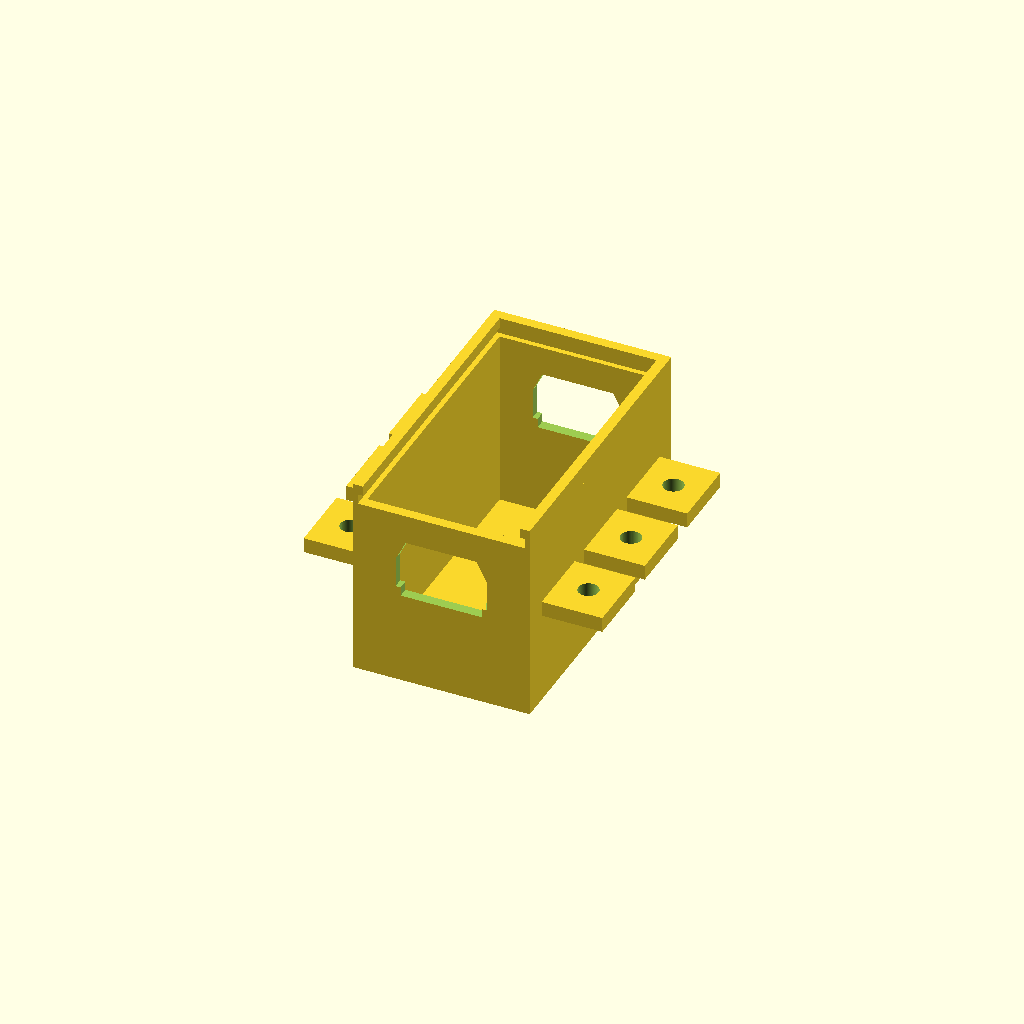
Cell 1: rendered with the file's own defaults.
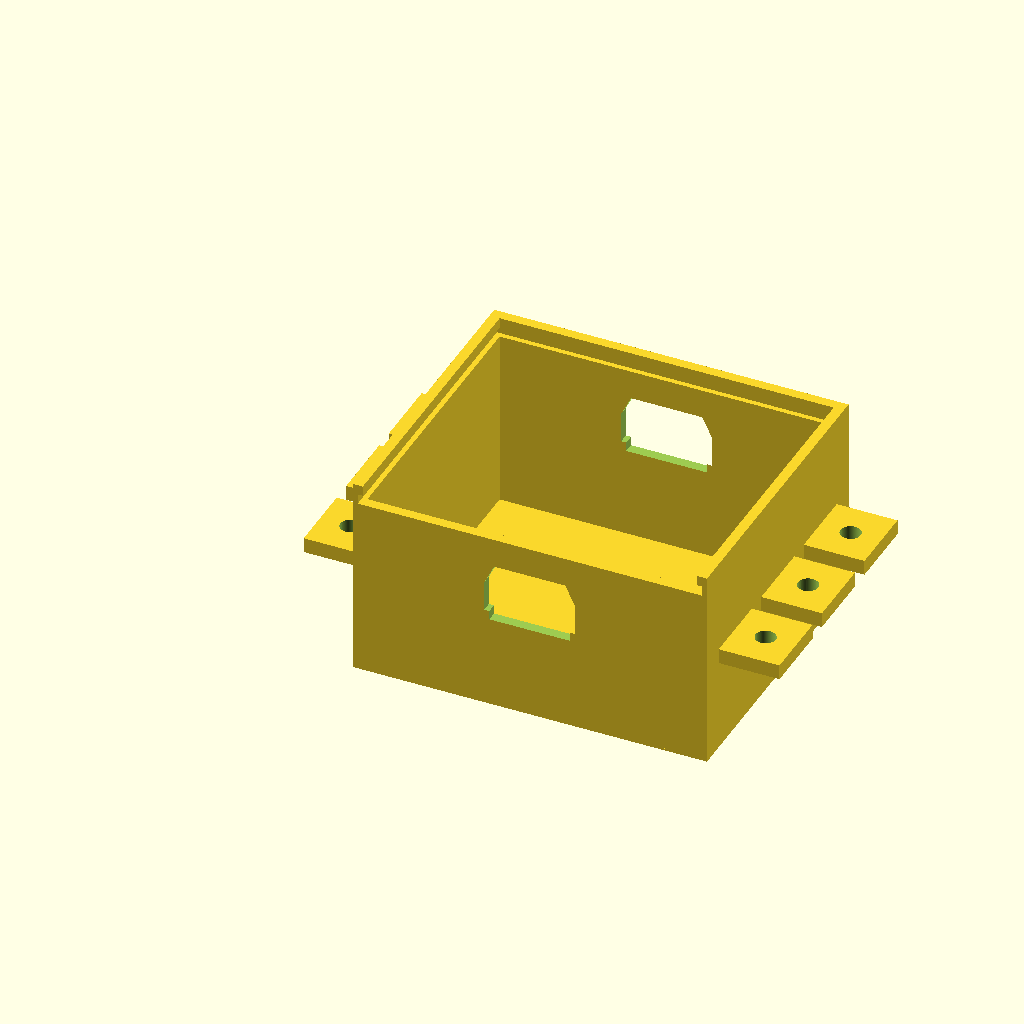
Cell 2: largura_caixa = 70 (everything else at default).
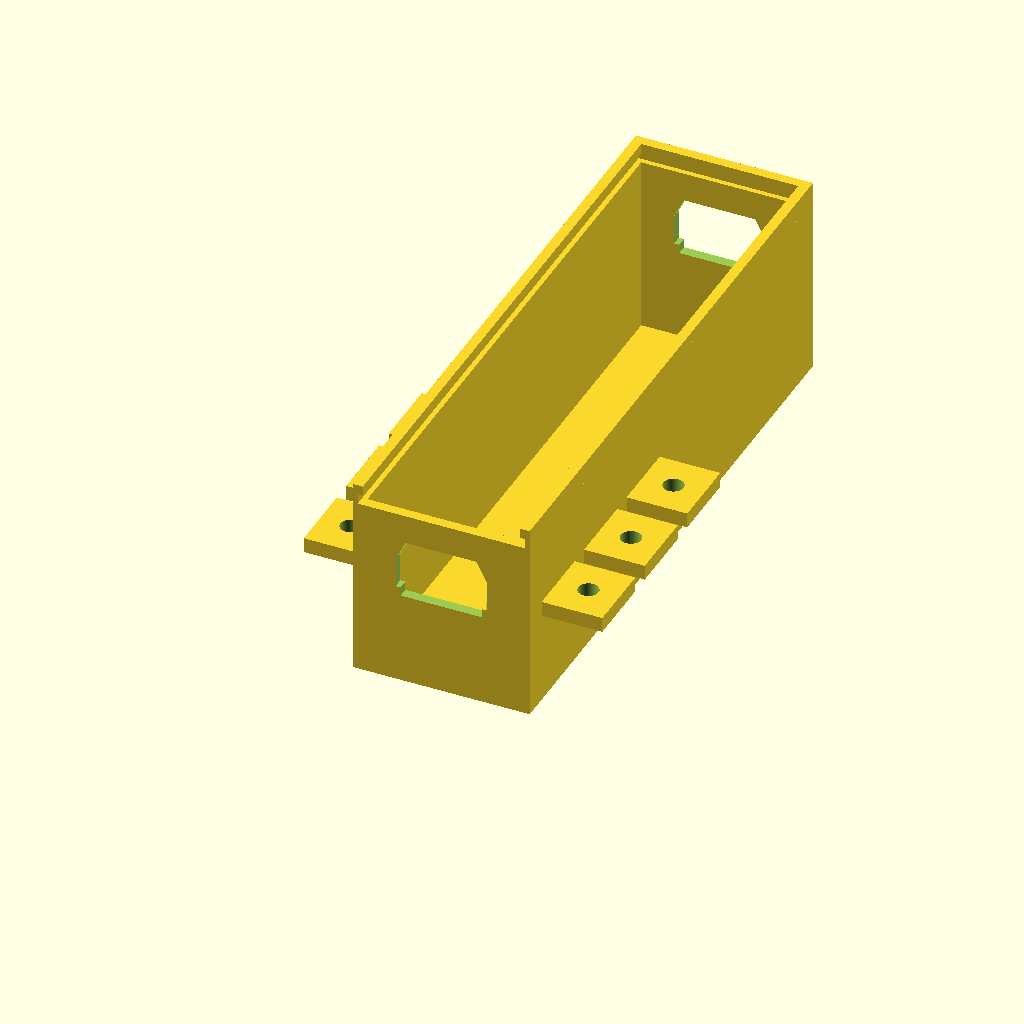
Cell 3: the same model with comprimento_caixa = 120.
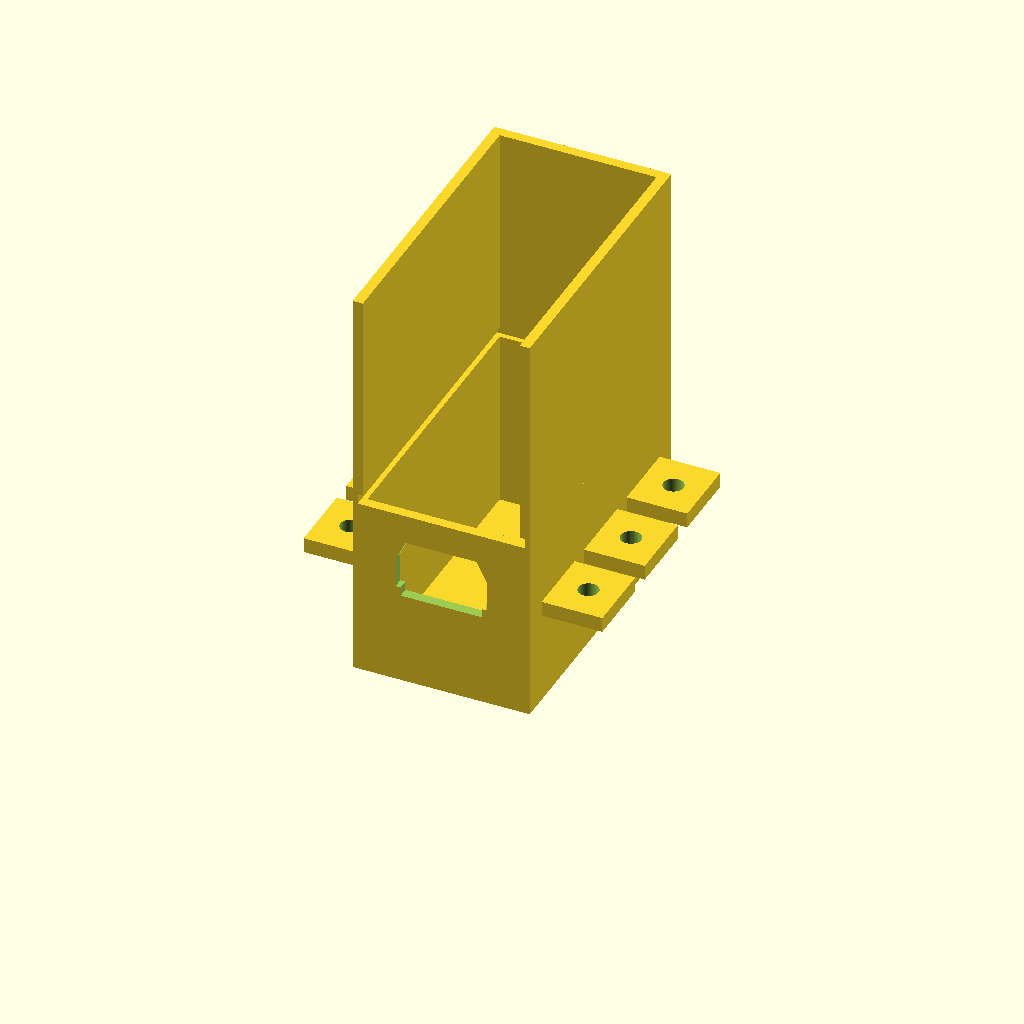
Cell 4: altura_caixa = 80 (everything else at default).
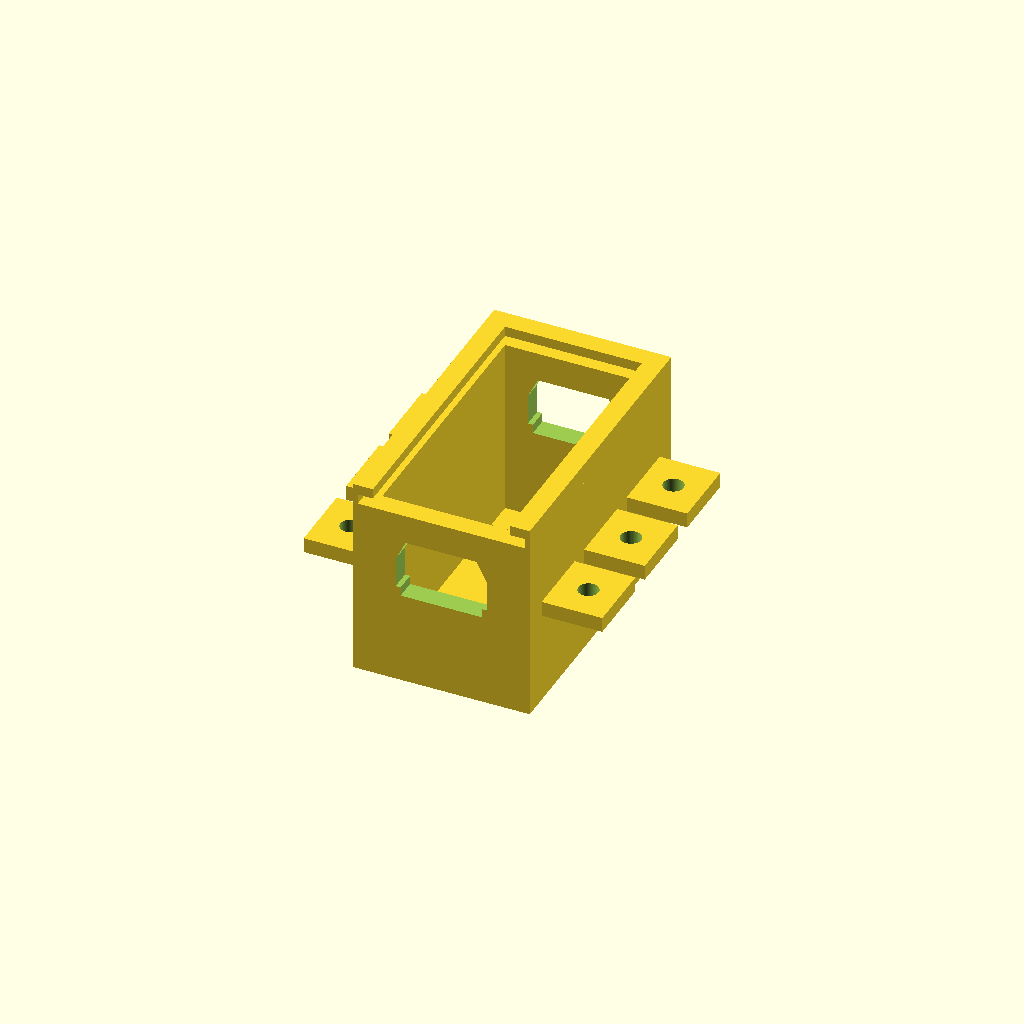
Cell 5: espessura_parede = 4 (everything else at default).
All cells are drawn from one camera (rotation 55°, 0°, 25°, orthographic, colour scheme Cornfield), so only the parameter changes between them.
Source of the model, caixa-colmeia-sem-tampa-duas-aberturas.scad:
/*
CAIXA PARA COLMEIA — versão sem tampa
Medidas em milímetros.

Modelo:
- Caixa aberta em cima
- Altura: 40 mm
- Fundo fino: 0,4 mm
- Parede: 2 mm
- Canaleta interna para tampa deslizante
- Entrada da canaleta aberta na parede da frente
- 6 presilhas laterais com furos para parafuso
- Furo poligonal na parede da frente e na parede de trás
*/

$fn = 64;

epsilon = 0.02;

// =========================
// MEDIDAS PRINCIPAIS
// =========================
largura_caixa      = 35;     // eixo X
comprimento_caixa  = 60;     // eixo Y
altura_caixa       = 40;     // eixo Z

espessura_parede   = 2;
espessura_fundo    = 0.4;

// =========================
// CANALETA DA TAMPA
// =========================
altura_canaleta    = 36;     // onde começa a canaleta
canaleta_altura    = 2;      // altura da canaleta
canaleta_profund   = 1;      // profundidade da canaleta na parede

// =========================
// PRESILHAS
// =========================
entrada_colmeia    = 18.4;   // parte que entra na madeira da colmeia
presilha_extensao  = 12;     // quanto a presilha sai para fora da caixa
presilha_largura_y = 14;     // tamanho da presilha no comprimento da caixa
presilha_espessura = 3;      // espessura vertical da presilha
furo_parafuso      = 4;      // diâmetro do furo

// posições das 3 presilhas em cada lado
posicoes_presilhas_y = [5, 23, 41];


// =========================
// FURO POLIGONAL NA FRENTE E ATRÁS
// =========================

// Altura da base inferior do polígono em relação ao fundo da caixa
furo_base_z = 18.4;

// Posição horizontal do centro do furo na parede da frente
furo_centro_x = largura_caixa / 2;

// Medidas do polígono
furo_base_largura = 16;
furo_topo_largura = 14;

furo_vertical_baixo = 1.8;
furo_degrau_horizontal = 1;
furo_vertical_meio = 6;
furo_obliquo_altura = 4;

// Para que a base seja 16 mm e o topo seja 14 mm,
// com o degrau horizontal de 1 mm para fora,
// o deslocamento horizontal do trecho oblíquo precisa ser 2 mm.
furo_obliquo_dx =
    (furo_base_largura + 2 * furo_degrau_horizontal - furo_topo_largura) / 2;


// =========================
// MÓDULO DO FURO POLIGONAL
// =========================
module furo_poligonal_frente() {

    b = furo_base_largura / 2;

    z1 = furo_vertical_baixo;
    z2 = furo_vertical_baixo + furo_vertical_meio;
    z3 = furo_vertical_baixo + furo_vertical_meio + furo_obliquo_altura;

    x_base = b;
    x_externo = b + furo_degrau_horizontal;
    x_topo = x_externo - furo_obliquo_dx;

    pontos = [
        [-x_base,   0],
        [ x_base,   0],

        [ x_base,   z1],
        [ x_externo, z1],
        [ x_externo, z2],
        [ x_topo,   z3],

        [-x_topo,   z3],
        [-x_externo, z2],
        [-x_externo, z1],
        [-x_base,   z1]
    ];

    translate([
        furo_centro_x,
        espessura_parede + epsilon,
        furo_base_z
    ])
        rotate([90, 0, 0])
            linear_extrude(height = espessura_parede + 2 * epsilon)
                polygon(points = pontos);
}


module furo_poligonal_tras() {

    b = furo_base_largura / 2;

    z1 = furo_vertical_baixo;
    z2 = furo_vertical_baixo + furo_vertical_meio;
    z3 = furo_vertical_baixo + furo_vertical_meio + furo_obliquo_altura;

    x_base = b;
    x_externo = b + furo_degrau_horizontal;
    x_topo = x_externo - furo_obliquo_dx;

    pontos = [
        [-x_base,   0],
        [ x_base,   0],

        [ x_base,   z1],
        [ x_externo, z1],
        [ x_externo, z2],
        [ x_topo,   z3],

        [-x_topo,   z3],
        [-x_externo, z2],
        [-x_externo, z1],
        [-x_base,   z1]
    ];

    translate([
        furo_centro_x,
        comprimento_caixa + epsilon,
        furo_base_z
    ])
        rotate([90, 0, 0])
            linear_extrude(height = espessura_parede + 2 * epsilon)
                polygon(points = pontos);
}


// =========================
// CORPO DA CAIXA SEM FURO
// =========================
module corpo_caixa_colmeia() {
    union() {

        // Fundo fino
        cube([largura_caixa, comprimento_caixa, espessura_fundo]);

        // Parede da frente
        // Ela para antes da canaleta para deixar a entrada da tampa aberta.
        cube([largura_caixa, espessura_parede, altura_canaleta]);

        // Parede de trás — parte inferior
        translate([0, comprimento_caixa - espessura_parede, 0])
            cube([largura_caixa, espessura_parede, altura_canaleta]);

        // Parede de trás — parte da canaleta
        translate([0, comprimento_caixa - canaleta_profund, altura_canaleta])
            cube([largura_caixa, canaleta_profund, canaleta_altura]);

        // Parede de trás — parte superior
        translate([0, comprimento_caixa - espessura_parede, altura_canaleta + canaleta_altura])
            cube([
                largura_caixa,
                espessura_parede,
                altura_caixa - altura_canaleta - canaleta_altura
            ]);

        // Parede lateral esquerda — parte inferior
        cube([espessura_parede, comprimento_caixa, altura_canaleta]);

        // Parede lateral esquerda — parte da canaleta
        translate([0, 0, altura_canaleta])
            cube([canaleta_profund, comprimento_caixa, canaleta_altura]);

        // Parede lateral esquerda — parte superior
        translate([0, 0, altura_canaleta + canaleta_altura])
            cube([
                espessura_parede,
                comprimento_caixa,
                altura_caixa - altura_canaleta - canaleta_altura
            ]);

        // Parede lateral direita — parte inferior
        translate([largura_caixa - espessura_parede, 0, 0])
            cube([espessura_parede, comprimento_caixa, altura_canaleta]);

        // Parede lateral direita — parte da canaleta
        translate([largura_caixa - canaleta_profund, 0, altura_canaleta])
            cube([canaleta_profund, comprimento_caixa, canaleta_altura]);

        // Parede lateral direita — parte superior
        translate([largura_caixa - espessura_parede, 0, altura_canaleta + canaleta_altura])
            cube([
                espessura_parede,
                comprimento_caixa,
                altura_caixa - altura_canaleta - canaleta_altura
            ]);

        // Presilhas laterais
        for (ypos = posicoes_presilhas_y) {
            presilha_esquerda(ypos);
            presilha_direita(ypos);
        }
    }
}


// =========================
// CAIXA COM FUROS
// =========================
module caixa_colmeia() {
    difference() {
        corpo_caixa_colmeia();

        // Furo na parede da frente, na face y = 0
        furo_poligonal_frente();

        // Furo na parede de trás, na face y = comprimento_caixa
        furo_poligonal_tras();
    }
}


// =========================
// PRESILHA ESQUERDA
// =========================
module presilha_esquerda(ypos) {
    difference() {
        translate([-presilha_extensao, ypos, entrada_colmeia])
            cube([
                presilha_extensao,
                presilha_largura_y,
                presilha_espessura
            ]);

        translate([
            -presilha_extensao / 2,
            ypos + presilha_largura_y / 2,
            entrada_colmeia - 0.5
        ])
            cylinder(
                h = presilha_espessura + 1,
                d = furo_parafuso
            );
    }
}


// =========================
// PRESILHA DIREITA
// =========================
module presilha_direita(ypos) {
    difference() {
        translate([largura_caixa, ypos, entrada_colmeia])
            cube([
                presilha_extensao,
                presilha_largura_y,
                presilha_espessura
            ]);

        translate([
            largura_caixa + presilha_extensao / 2,
            ypos + presilha_largura_y / 2,
            entrada_colmeia - 0.5
        ])
            cylinder(
                h = presilha_espessura + 1,
                d = furo_parafuso
            );
    }
}


// =========================
// GERAR MODELO
// =========================
caixa_colmeia();
Parameter table extracted from the source (name, type, default, range or options):
epsilon: number, default 0.02
largura_caixa: number, default 35
comprimento_caixa: number, default 60
altura_caixa: number, default 40
espessura_parede: number, default 2
espessura_fundo: number, default 0.4
altura_canaleta: number, default 36
canaleta_altura: number, default 2
canaleta_profund: number, default 1
entrada_colmeia: number, default 18.4
presilha_extensao: number, default 12
presilha_largura_y: number, default 14
presilha_espessura: number, default 3
furo_parafuso: number, default 4
posicoes_presilhas_y: vector, default [5, 23, 41]
furo_base_z: number, default 18.4
furo_base_largura: number, default 16
furo_topo_largura: number, default 14
furo_vertical_baixo: number, default 1.8
furo_degrau_horizontal: number, default 1
furo_vertical_meio: number, default 6
furo_obliquo_altura: number, default 4
